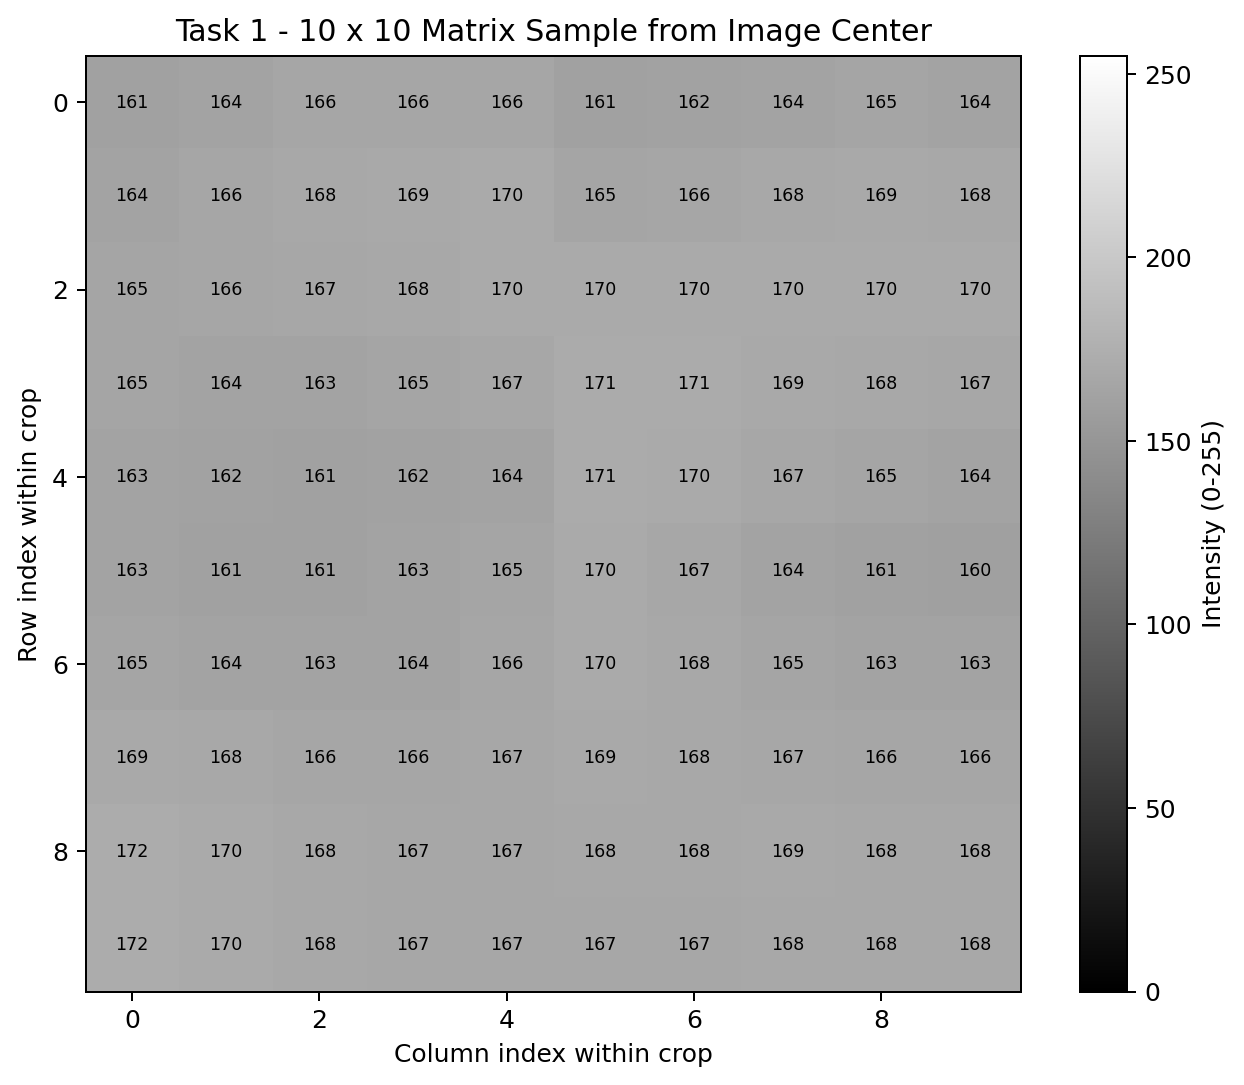

The table this chart was drawn from, first rows:
161, 164, 166, 166, 166, 161, 162, 164, 165, 164
164, 166, 168, 169, 170, 165, 166, 168, 169, 168
165, 166, 167, 168, 170, 170, 170, 170, 170, 170
165, 164, 163, 165, 167, 171, 171, 169, 168, 167
163, 162, 161, 162, 164, 171, 170, 167, 165, 164
163, 161, 161, 163, 165, 170, 167, 164, 161, 160
165, 164, 163, 164, 166, 170, 168, 165, 163, 163
169, 168, 166, 166, 167, 169, 168, 167, 166, 166
172, 170, 168, 167, 167, 168, 168, 169, 168, 168
172, 170, 168, 167, 167, 167, 167, 168, 168, 168
